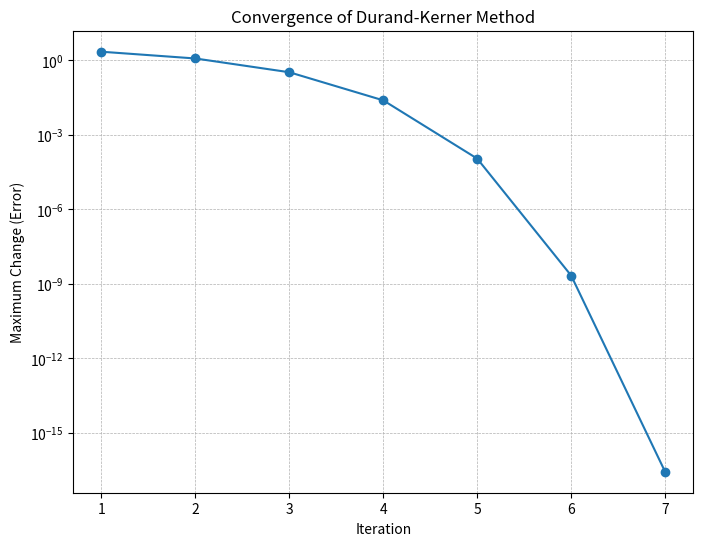

Here is the Python script that generated this plot:
import numpy as np
import matplotlib.pyplot as plt

def durand_kerner_with_convergence(coeffs, tol=1e-12, max_iter=7):
    n = len(coeffs) - 1
    roots = np.exp(2j * np.pi * np.arange(n) / n)  # Initial guesses
    convergence = []  # To store the maximum change (error) at each iteration

    for iteration in range(max_iter):
        new_roots = np.copy(roots)
        for i in range(n):
            p_i = np.polyval(coeffs, roots[i])
            prod = np.prod([roots[i] - roots[j] for j in range(n) if i != j])
            new_roots[i] = roots[i] - p_i / prod
        
        # Calculate the maximum change (error) for convergence tracking
        max_change = np.max(np.abs(new_roots - roots))
        convergence.append(max_change)
        
        # Update roots for the next iteration
        roots = new_roots
        
        # Stop if convergence tolerance is met
        if max_change < tol:
            break
        
        print(f"Iteration {iteration + 1}: {roots}")
    
    return roots, convergence

# Polynomial coefficients for x^3 - 3x^2 + 3x - 5
coeffs = [1, -3, 3, -5]
roots, convergence = durand_kerner_with_convergence(coeffs)

# Print final roots
print("Roots:", roots)

# Plot convergence
plt.figure(figsize=(8, 6))
plt.plot(range(1, len(convergence) + 1), convergence, marker='o', linestyle='-')
plt.title("Convergence of Durand-Kerner Method")
plt.xlabel("Iteration")
plt.ylabel("Maximum Change (Error)")
plt.yscale("log")  # Log scale to show convergence clearly
plt.grid(True, which="both", linestyle="--", linewidth=0.5)
plt.show()
